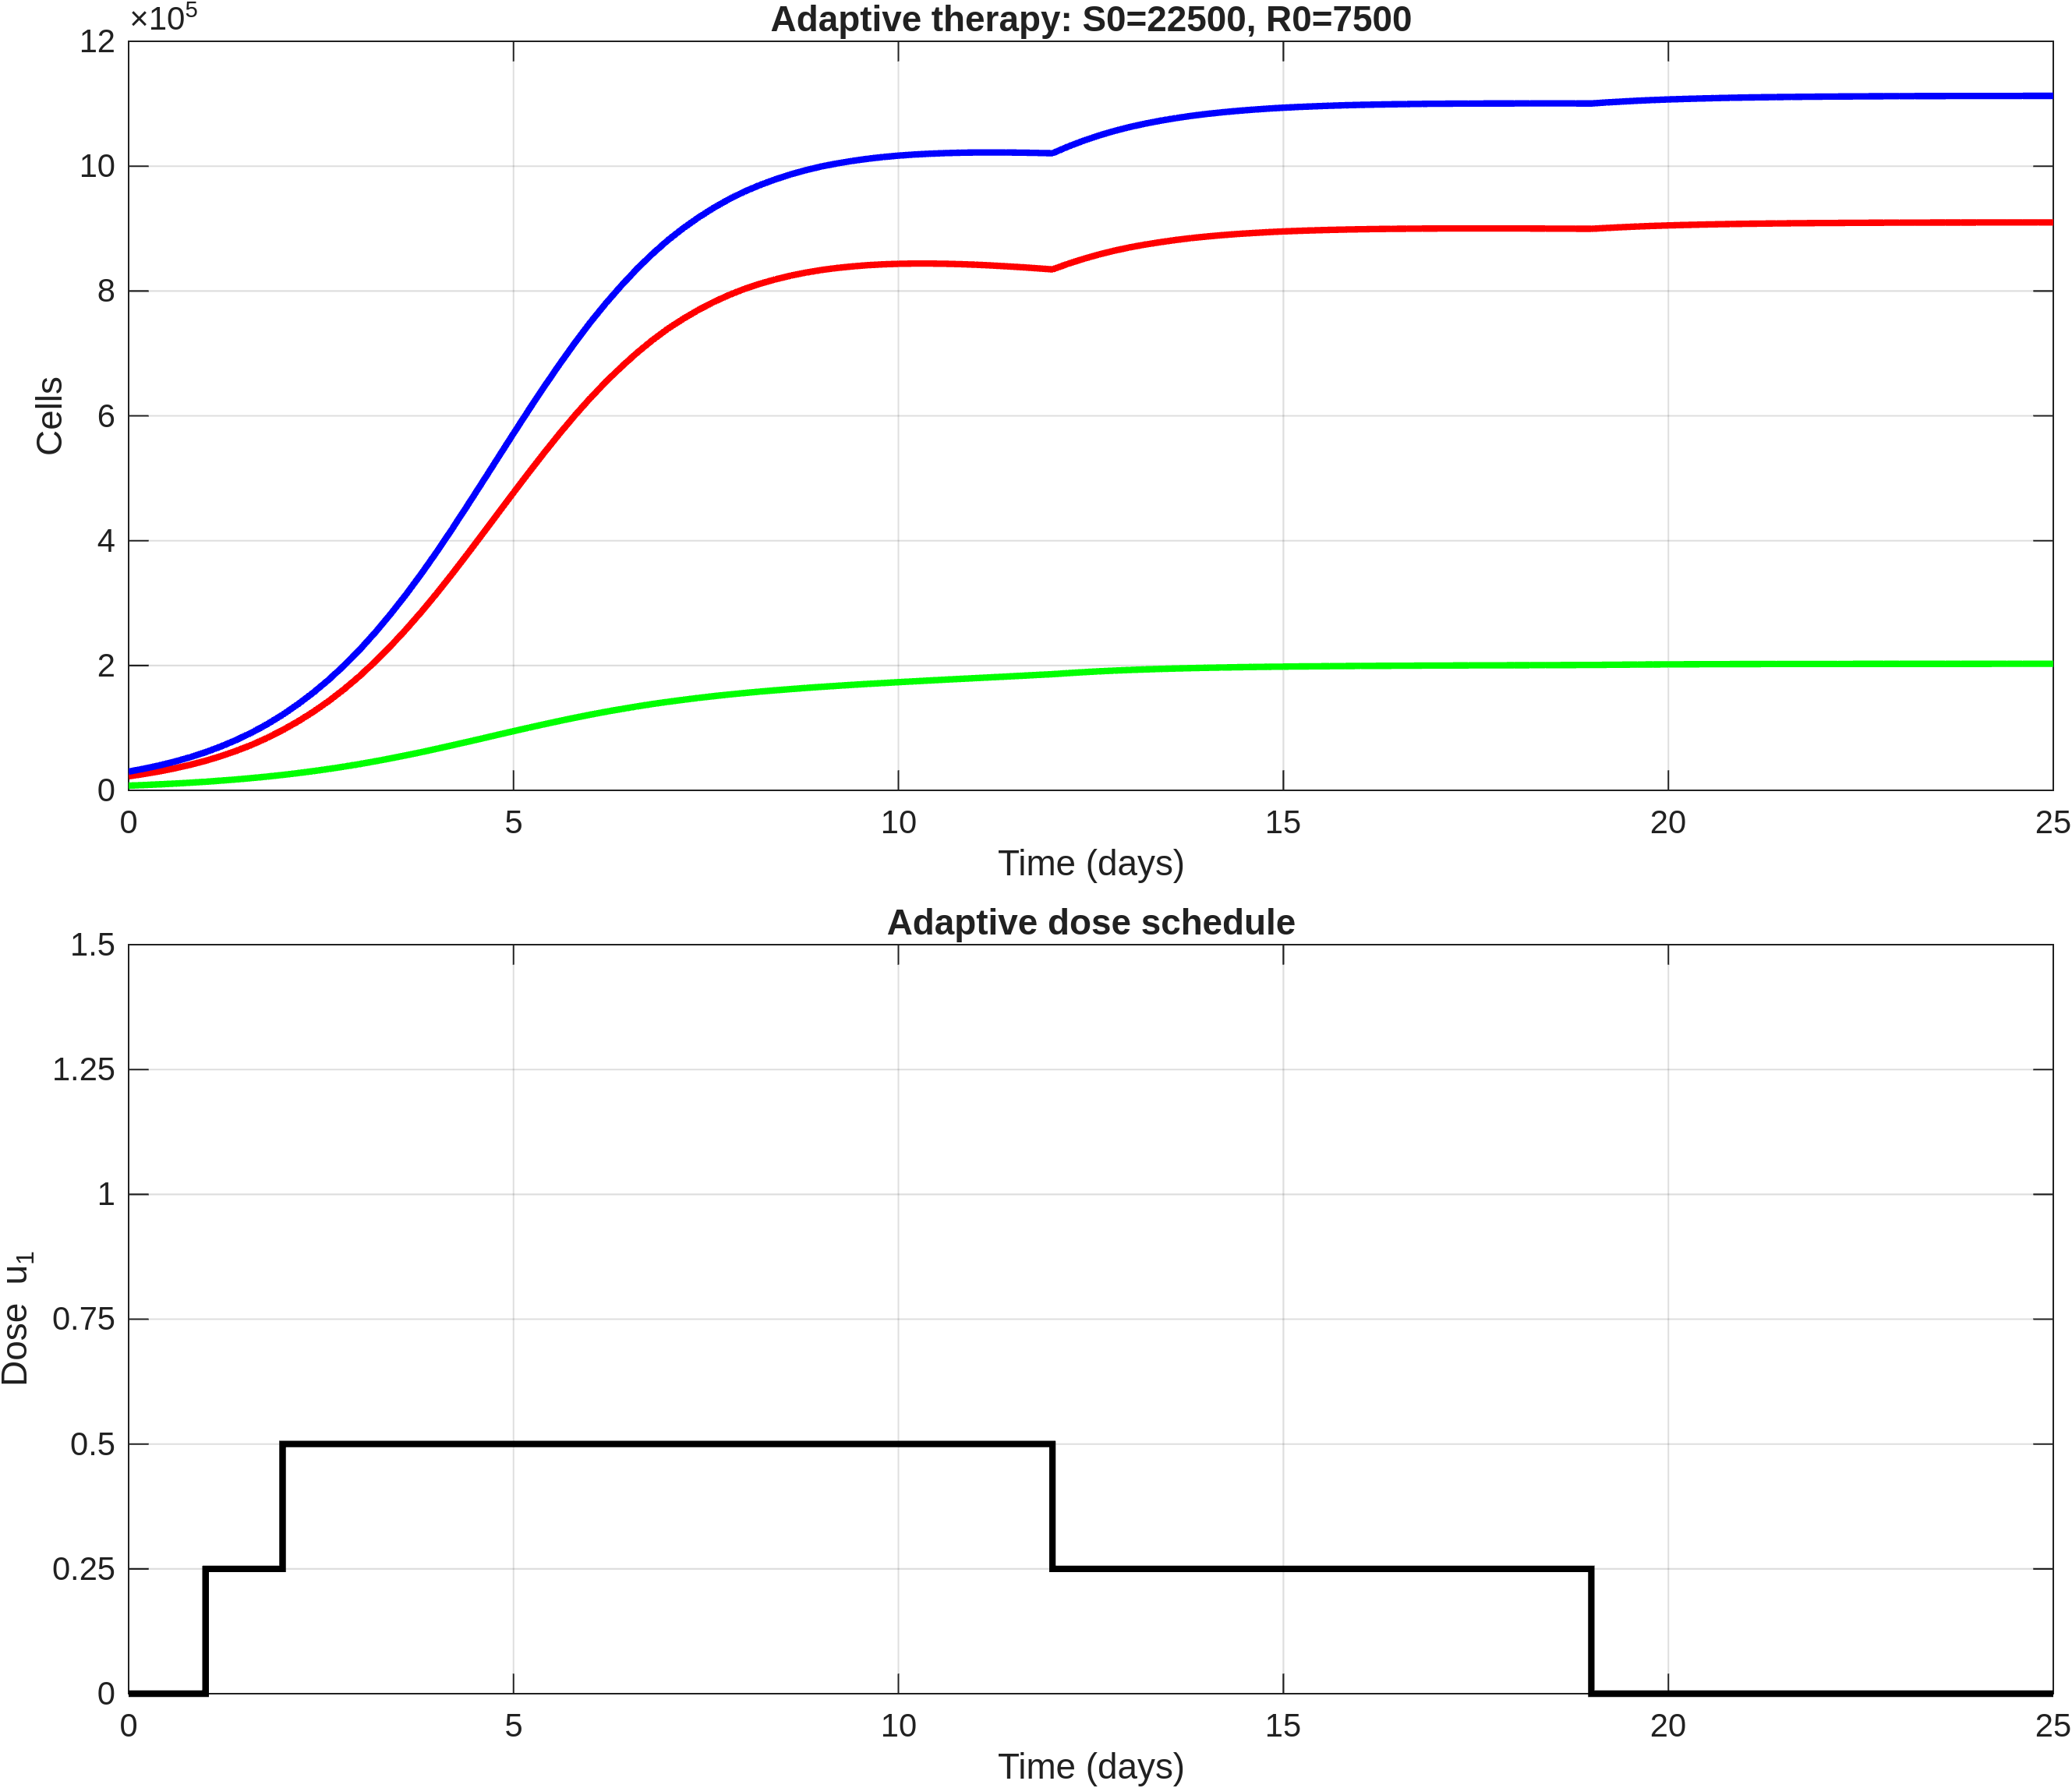

The file beside this chart, header and first rows:
time, S, R, T, dose_u1
0, 22500, 7500, 30000, 0
0.2, 26180, 8488, 34668, 0
0.4, 30400, 9592, 39993, 0
0.6, 35268, 10832, 46100, 0
0.8, 40874, 12222, 53097, 0
1, 47322, 13779, 61101, 0.25
1.2, 54799, 15534, 70334, 0.25
1.4, 63287, 17478, 80765, 0.25
1.6, 72965, 19637, 92603, 0.25
1.8, 83970, 22032, 106001, 0.25
2, 96439, 24677, 121116, 0.5
2.2, 110400, 27601, 138001, 0.5
2.4, 125888, 30783, 156671, 0.5
2.6, 143095, 34249, 177344, 0.5
2.8, 162123, 38008, 200132, 0.5
3, 183027, 42064, 225090, 0.5
3.2, 206058, 46446, 252503, 0.5
3.4, 230818, 51087, 281904, 0.5
3.6, 257323, 55983, 313306, 0.5
3.8, 285511, 61120, 346630, 0.5
4, 315208, 66465, 381672, 0.5
4.2, 346383, 72005, 418388, 0.5
4.4, 378468, 77658, 456126, 0.5
4.6, 411129, 83374, 494503, 0.5
4.8, 444103, 89114, 533216, 0.5
5, 477003, 94817, 571820, 0.5
5.2, 509437, 100433, 609870, 0.5
5.4, 541112, 105924, 647036, 0.5
5.6, 571796, 111260, 683056, 0.5
5.8, 601131, 116392, 717523, 0.5
6, 628881, 121291, 750172, 0.5
6.2, 654575, 125894, 780469, 0.5
6.4, 678490, 130245, 808735, 0.5
6.6, 700654, 134351, 835005, 0.5
6.8, 720861, 138185, 859046, 0.5
7, 739110, 141751, 880861, 0.5
7.2, 755164, 145019, 900183, 0.5
7.4, 769529, 148060, 917590, 0.5
7.6, 782362, 150898, 933260, 0.5
7.8, 793600, 153526, 947126, 0.5
8, 803345, 155959, 959305, 0.5
8.2, 811518, 158191, 969709, 0.5
8.4, 818546, 160279, 978824, 0.5
8.6, 824572, 162243, 986815, 0.5
8.8, 829592, 164083, 993675, 0.5
9, 833696, 165815, 999512, 0.5
9.2, 836868, 167440, 1004309, 0.5
9.4, 839377, 168992, 1008369, 0.5
9.6, 841316, 170484, 1011799, 0.5
9.8, 842689, 171918, 1014607, 0.5
10, 843556, 173303, 1016860, 0.5
10.2, 843913, 174645, 1018558, 0.5
10.4, 843910, 175959, 1019868, 0.5
10.6, 843598, 177252, 1020850, 0.5
10.8, 842983, 178527, 1021510, 0.5
11, 842096, 179790, 1021886, 0.5
11.2, 840935, 181046, 1021981, 0.5
11.4, 839580, 182300, 1021879, 0.5
11.6, 838058, 183555, 1021613, 0.5
11.8, 836371, 184816, 1021187, 0.5
... 66 more rows
